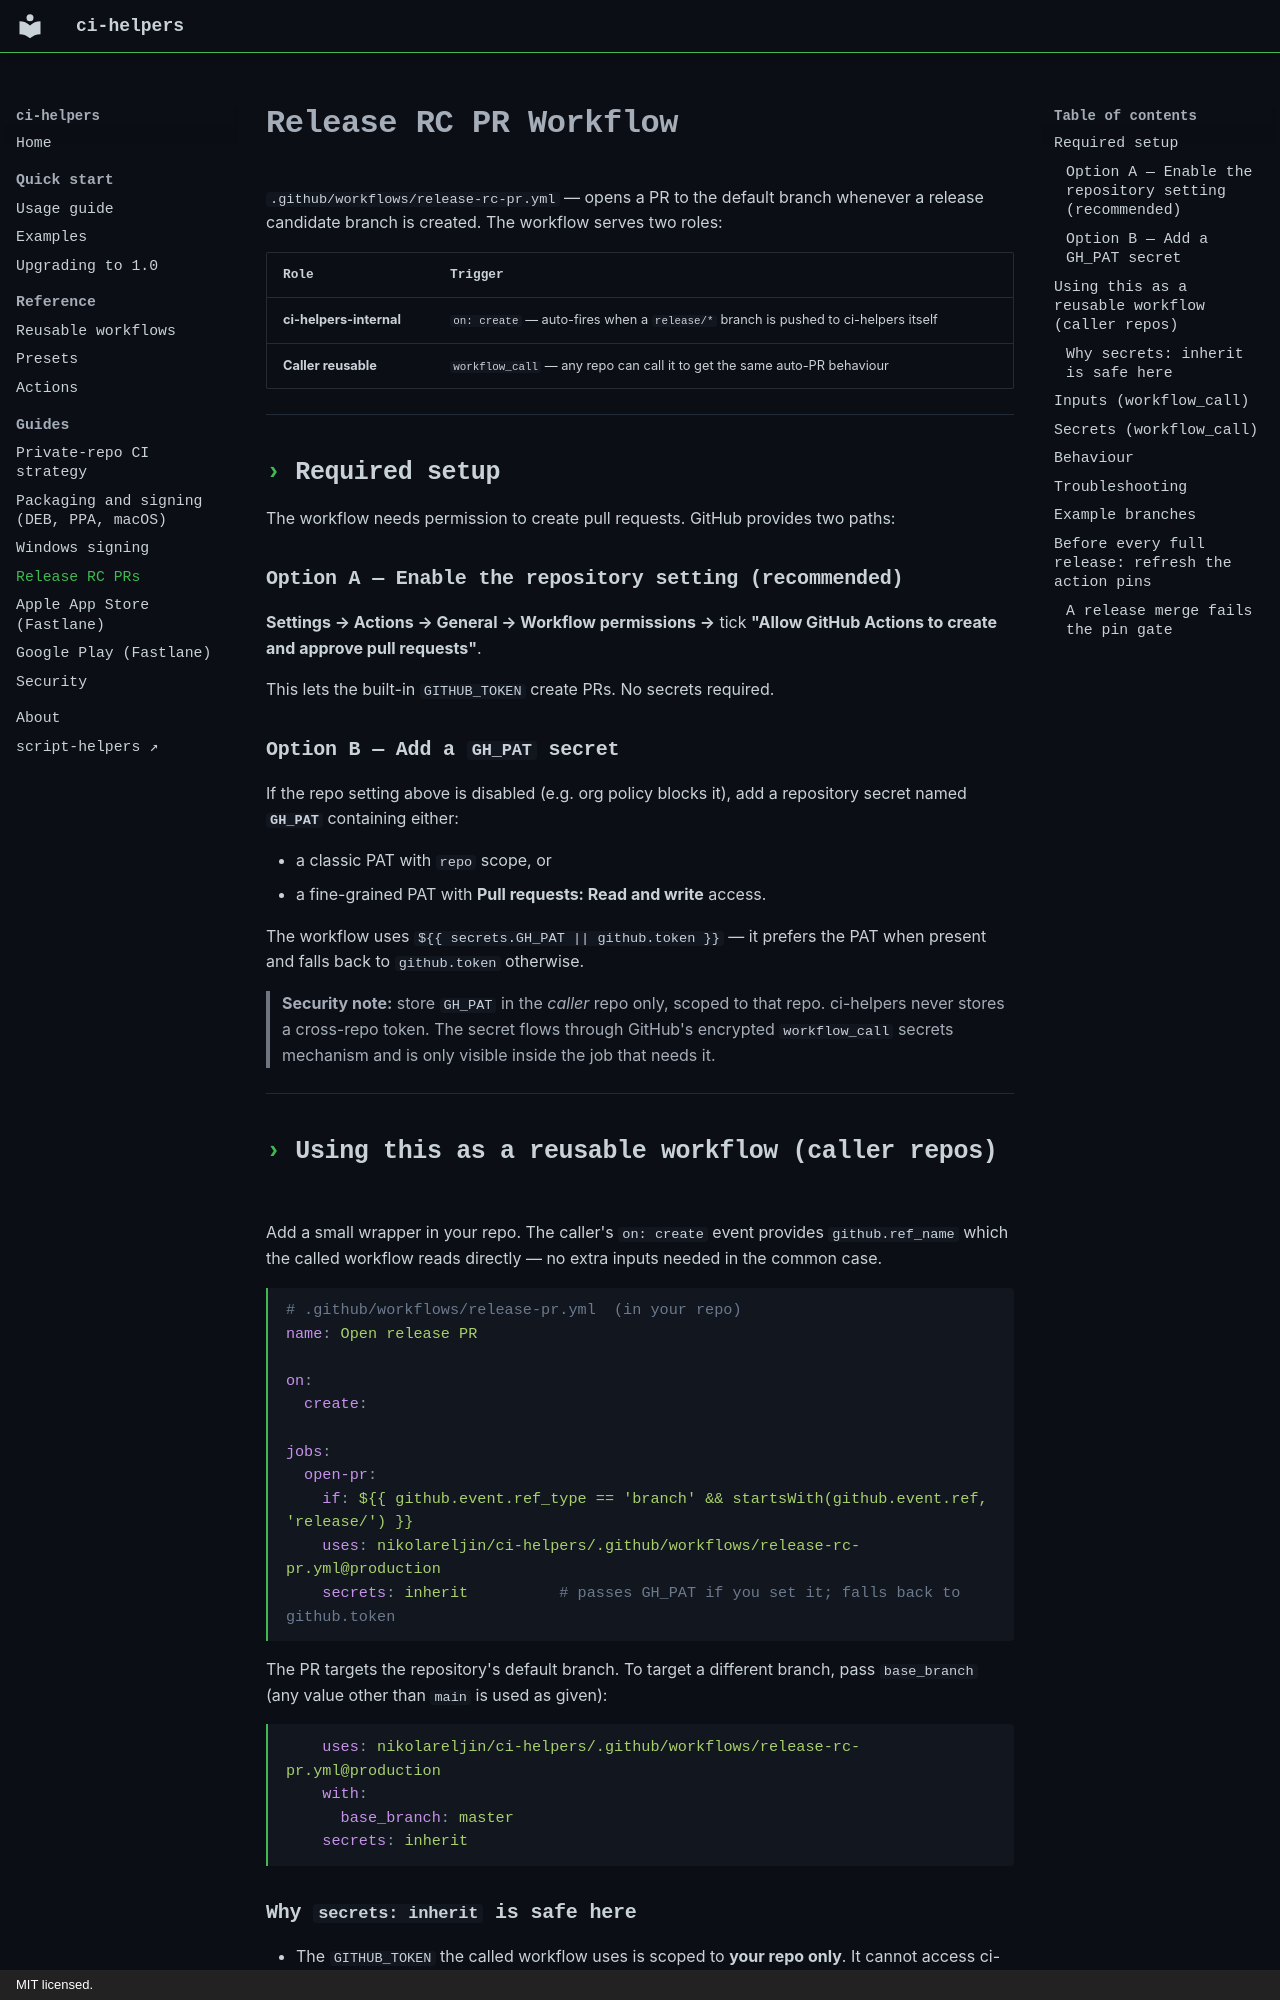

repository: nikolareljin/ci-helpers · page: RELEASE_RC_PR/index.html · generator: mkdocs · copyright: MIT licensed.

# Release RC PR Workflow

`.github/workflows/release-rc-pr.yml` — opens a PR to the default branch
whenever a release candidate branch is created.  The workflow serves two roles:

| Role | Trigger |
|------|---------|
| **ci-helpers-internal** | `on: create` — auto-fires when a `release/*` branch is pushed to ci-helpers itself |
| **Caller reusable** | `workflow_call` — any repo can call it to get the same auto-PR behaviour |

---

## Required setup

The workflow needs permission to create pull requests.  GitHub provides two paths:

### Option A — Enable the repository setting (recommended)

**Settings → Actions → General → Workflow permissions →**
tick **"Allow GitHub Actions to create and approve pull requests"**.

This lets the built-in `GITHUB_TOKEN` create PRs.  No secrets required.

### Option B — Add a `GH_PAT` secret

If the repo setting above is disabled (e.g. org policy blocks it), add a
repository secret named **`GH_PAT`** containing either:

- a classic PAT with `repo` scope, or
- a fine-grained PAT with **Pull requests: Read and write** access.

The workflow uses `${{ secrets.GH_PAT || github.token }}` — it prefers the
PAT when present and falls back to `github.token` otherwise.

> **Security note:** store `GH_PAT` in the *caller* repo only, scoped to that
> repo.  ci-helpers never stores a cross-repo token.  The secret flows through
> GitHub's encrypted `workflow_call` secrets mechanism and is only visible
> inside the job that needs it.

---

## Using this as a reusable workflow (caller repos)

Add a small wrapper in your repo. The caller's `on: create` event provides
`github.ref_name` which the called workflow reads directly — no extra inputs
needed in the common case.

```yaml
# .github/workflows/release-pr.yml  (in your repo)
name: Open release PR

on:
  create:

jobs:
  open-pr:
    if: ${{ github.event.ref_type == 'branch' && startsWith(github.event.ref, 'release/') }}
    uses: nikolareljin/ci-helpers/.github/workflows/release-rc-pr.yml@production
    secrets: inherit          # passes GH_PAT if you set it; falls back to github.token
```

The PR targets the repository's default branch. To target a different branch, pass `base_branch` (any value other than `main` is used as given):

```yaml
    uses: nikolareljin/ci-helpers/.github/workflows/release-rc-pr.yml@production
    with:
      base_branch: master
    secrets: inherit
```

### Why `secrets: inherit` is safe here

- The `GITHUB_TOKEN` the called workflow uses is scoped to **your repo only**.
  It cannot access ci-helpers or any other repo.
- `GH_PAT`, if present, is a fine-grained PAT you stored in your own repo,
  scoped to your repo.  Neither token gives ci-helpers any cross-repo access.
- This is the same model all other ci-helpers `workflow_call` workflows use.

---
